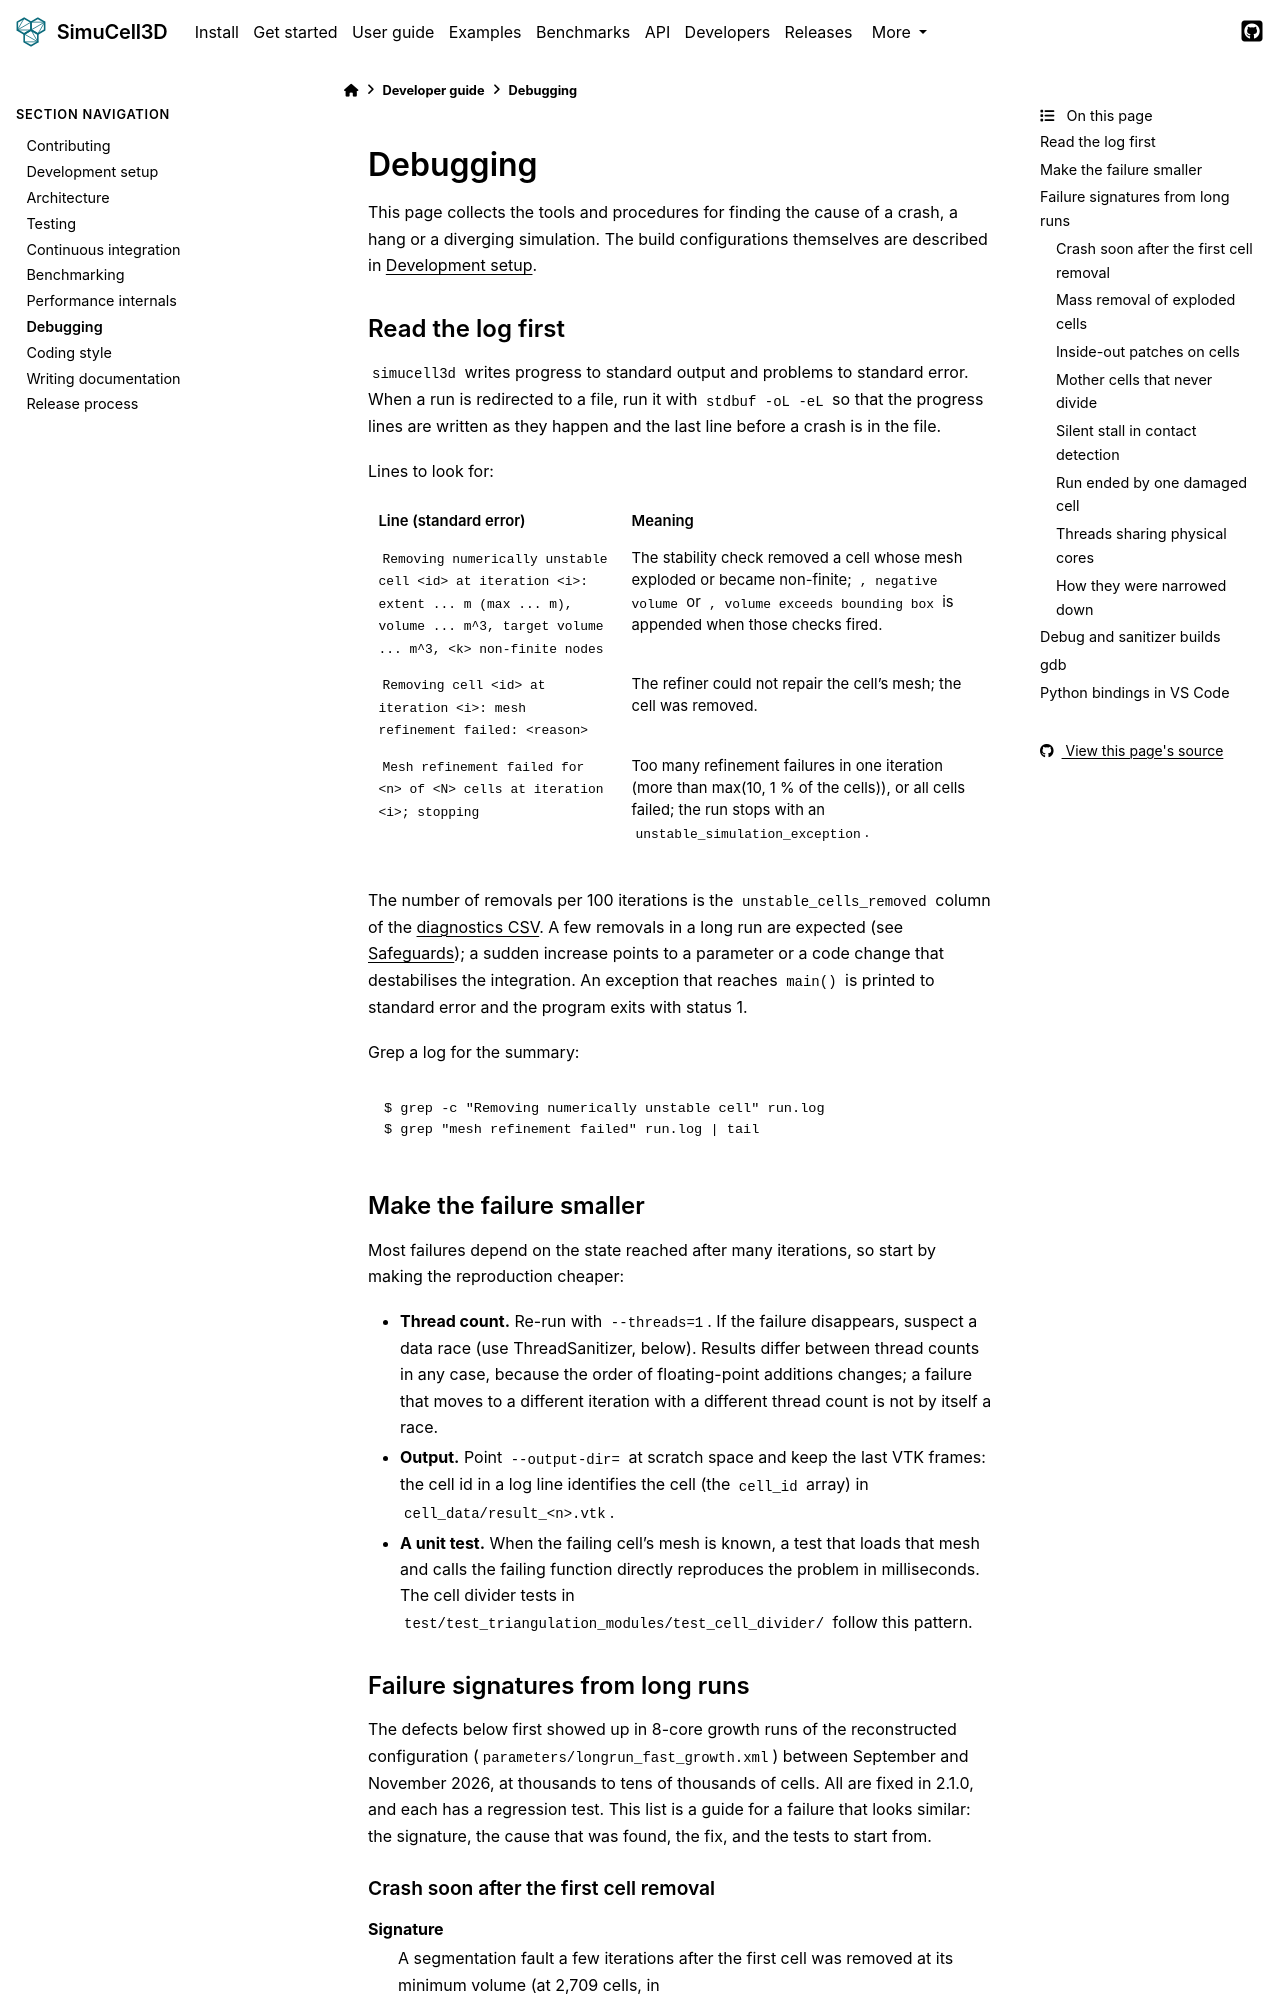

repository: nilesh-patil/simucell3d · page: 2.1/developers/debugging.html · generator: sphinx

(dev-debugging)=
# Debugging

This page collects the tools and procedures for finding the cause of a crash, a hang or a
diverging simulation. The build configurations themselves are described in
{ref}`dev-setup`.

## Read the log first

`simucell3d` writes progress to standard output and problems to standard error. When a run is
redirected to a file, run it with `stdbuf -oL -eL` so that the progress lines are written as
they happen and the last line before a crash is in the file.

Lines to look for:

| Line (standard error) | Meaning |
|---|---|
| `Removing numerically unstable cell <id> at iteration <i>: extent ... m (max ... m), volume ... m^3, target volume ... m^3, <k> non-finite nodes` | The stability check removed a cell whose mesh exploded or became non-finite; `, negative volume` or `, volume exceeds bounding box` is appended when those checks fired. |
| `Removing cell <id> at iteration <i>: mesh refinement failed: <reason>` | The refiner could not repair the cell's mesh; the cell was removed. |
| `Mesh refinement failed for <n> of <N> cells at iteration <i>; stopping` | Too many refinement failures in one iteration (more than max(10, 1 % of the cells)), or all cells failed; the run stops with an `unstable_simulation_exception`. |

The number of removals per 100 iterations is the `unstable_cells_removed` column of the
{term}`diagnostics CSV`. A few removals in a long run are expected (see
{doc}`/user_guide/09_safeguards`); a sudden increase points to a parameter or a code change that
destabilises the integration. An exception that reaches `main()` is printed to standard error
and the program exits with status 1.

Grep a log for the summary:

```console
$ grep -c "Removing numerically unstable cell" run.log
$ grep "mesh refinement failed" run.log | tail
```

## Make the failure smaller

Most failures depend on the state reached after many iterations, so start by making the
reproduction cheaper:

- **Thread count.** Re-run with `--threads=1`. If the failure disappears, suspect a data race
  (use ThreadSanitizer, below). Results differ between thread counts in any case, because the
  order of floating-point additions changes; a failure that moves to a different iteration with a
  different thread count is not by itself a race.
- **Output.** Point `--output-dir=` at scratch space and keep the last VTK frames: the cell id
  in a log line identifies the cell (the `cell_id` array) in `cell_data/result_<n>.vtk`.
- **A unit test.** When the failing cell's mesh is known, a test that loads that mesh and
  calls the failing function directly reproduces the problem in milliseconds. The cell divider
  tests in `test/test_triangulation_modules/test_cell_divider/` follow this pattern.

(dev-debugging-signatures)=
